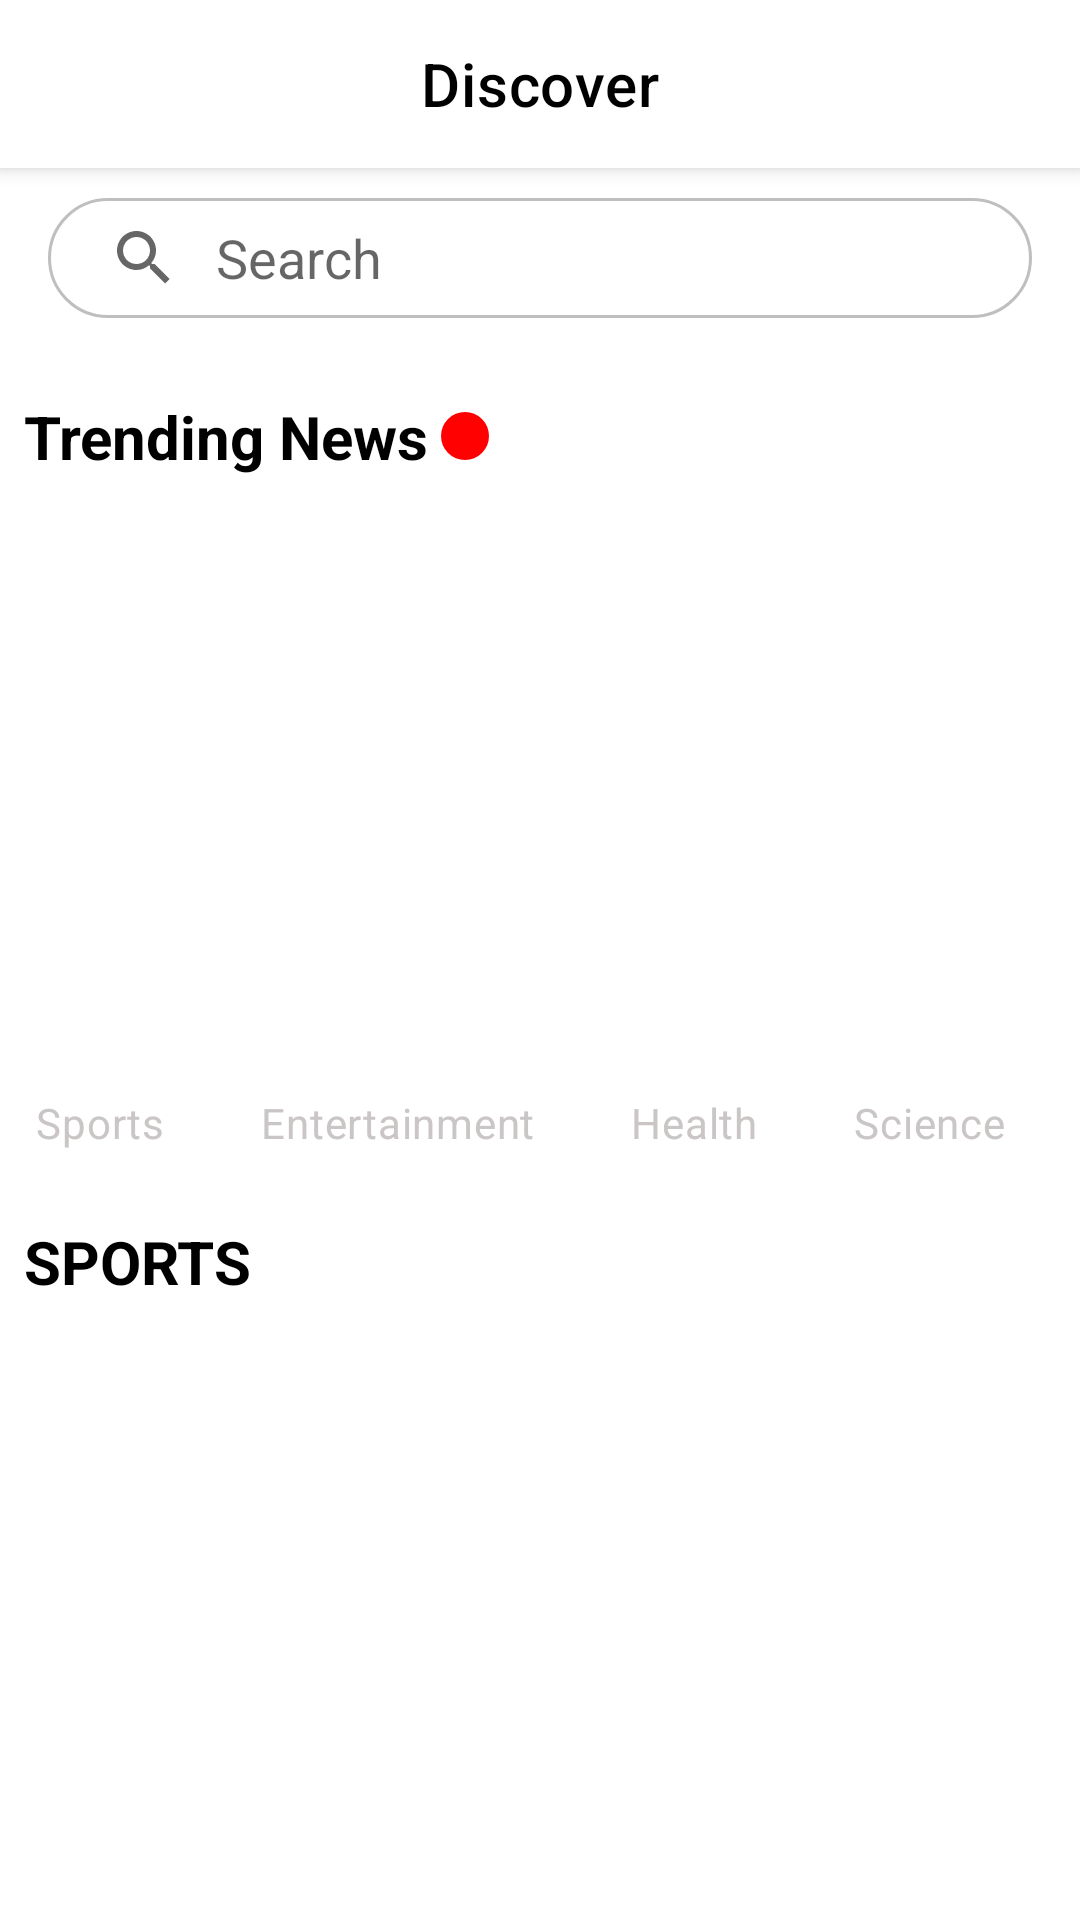

This screen was rendered from an Android layout file. Write that file and the resources it references.
<!-- AndroidManifest.xml: application theme Theme.NewsApi -->
<!-- res/layout/home_fragment.xml -->
<?xml version="1.0" encoding="utf-8"?>
<androidx.core.widget.NestedScrollView xmlns:android="http://schemas.android.com/apk/res/android"
    xmlns:app="http://schemas.android.com/apk/res-auto"
    xmlns:tools="http://schemas.android.com/tools"
    android:layout_width="match_parent"
    android:layout_height="match_parent">

    <androidx.constraintlayout.widget.ConstraintLayout
        android:layout_width="match_parent"
        android:layout_height="match_parent">

        <com.google.android.material.appbar.MaterialToolbar
            android:id="@+id/toolbar"
            style="@style/Widget.MaterialComponents.Toolbar.PrimarySurface"
            android:layout_width="match_parent"
            android:layout_height="?attr/actionBarSize"
            android:background="@color/white"
            app:layout_constraintStart_toStartOf="parent"
            app:layout_constraintTop_toTopOf="parent"
            app:navigationIcon="@drawable/ic_settings"
            app:titleTextColor="@color/black"
            app:titleCentered="true"
            app:title="Discover" />

        <LinearLayout
            android:id="@+id/search"
            android:layout_width="match_parent"
            android:layout_height="wrap_content"
            android:gravity="center"
            android:orientation="horizontal"
            app:layout_constraintEnd_toEndOf="parent"
            app:layout_constraintStart_toStartOf="parent"
            app:layout_constraintTop_toBottomOf="@id/toolbar">

            <SearchView
                android:id="@+id/searchView"
                android:layout_width="match_parent"
                android:layout_height="40dp"
                android:layout_marginHorizontal="16dp"
                android:layout_marginTop="12dp"
                android:layout_marginBottom="16dp"
                android:background="@drawable/searchview_backgound"
                android:iconifiedByDefault="false"
                android:queryBackground="@android:color/transparent"
                android:queryHint="Search" />


        </LinearLayout>

        <TextView
            android:id="@+id/text_trending"
            android:layout_width="wrap_content"
            android:layout_height="wrap_content"
            android:layout_marginStart="8dp"
            android:layout_marginTop="8dp"
            android:text="Trending News"
            android:textColor="@color/black"
            android:textSize="20sp"
            android:textStyle="bold"
            app:drawableEndCompat="@drawable/ic_record"
            app:layout_constraintStart_toStartOf="parent"
            app:layout_constraintTop_toBottomOf="@id/search" />

        <LinearLayout
            android:id="@+id/container"
            android:layout_width="match_parent"
            android:layout_height="170dp"
            android:layout_marginStart="5dp"
            android:layout_marginTop="10dp"
            android:orientation="horizontal"
            android:scrollbars="horizontal"
            app:layout_constraintTop_toBottomOf="@id/text_trending">

            <androidx.viewpager.widget.ViewPager
                android:id="@+id/home_view_pager"
                android:layout_width="match_parent"
                android:layout_height="match_parent" />

        </LinearLayout>

        <HorizontalScrollView
            android:id="@+id/horizontal_scroll"
            android:layout_width="match_parent"
            android:layout_height="wrap_content"
            android:fillViewport="true"
            android:scrollbars="none"
            app:layout_constraintEnd_toEndOf="parent"
            app:layout_constraintStart_toStartOf="parent"
            app:layout_constraintTop_toBottomOf="@+id/container">


            <com.google.android.material.chip.ChipGroup
                android:id="@+id/choice_chip_group"
                android:layout_width="wrap_content"
                android:layout_height="wrap_content"
                android:layout_marginTop="12dp"
                app:selectionRequired="true"

                app:singleSelection="true">

                <com.google.android.material.chip.Chip
                    android:id="@+id/chip_sports"
                    android:layout_width="wrap_content"
                    android:layout_height="wrap_content"
                    android:checkable="true"
                    android:focusable="true"
                    android:text="Sports"
                    android:textColor="#CAC6C6"
                    app:checkedIcon="@drawable/ic_record"
                    app:chipBackgroundColor="@android:color/transparent"
                    app:chipIconSize="12dp" />

                <com.google.android.material.chip.Chip
                    android:id="@+id/chip_entertainement"
                    android:layout_width="wrap_content"
                    android:layout_height="wrap_content"
                    android:checkable="true"
                    android:focusable="true"
                    android:text="Entertainment"
                    android:textColor="#CAC6C6"
                    app:checkedIcon="@drawable/ic_record"
                    app:chipBackgroundColor="@android:color/transparent"
                    app:chipIconSize="12dp" />

                <com.google.android.material.chip.Chip
                    android:id="@+id/chip_health"
                    android:layout_width="wrap_content"
                    android:layout_height="wrap_content"
                    android:checkable="true"
                    android:focusable="true"
                    android:text="Health"
                    android:textColor="#CAC6C6"
                    app:checkedIcon="@drawable/ic_record"
                    app:chipBackgroundColor="@android:color/transparent"
                    app:chipIconSize="12dp" />

                <com.google.android.material.chip.Chip
                    android:id="@+id/chip_science"
                    android:layout_width="wrap_content"
                    android:layout_height="wrap_content"
                    android:checkable="true"
                    android:focusable="true"
                    android:text="Science"
                    android:textColor="#CAC6C6"
                    app:checkedIcon="@drawable/ic_record"
                    app:chipBackgroundColor="@android:color/transparent"
                    app:chipIconSize="12dp" />

                <com.google.android.material.chip.Chip
                    android:id="@+id/chip_business"
                    android:layout_width="wrap_content"
                    android:layout_height="wrap_content"
                    android:checkable="true"
                    android:focusable="true"
                    android:text="Business"
                    android:textColor="#CAC6C6"
                    app:checkedIcon="@drawable/ic_record"
                    app:chipBackgroundColor="@android:color/transparent"
                    app:chipIconSize="12dp" />

                <com.google.android.material.chip.Chip
                    android:id="@+id/chip_technology"
                    android:layout_width="wrap_content"
                    android:layout_height="wrap_content"
                    android:checkable="true"
                    android:focusable="true"
                    android:text="Technology"
                    android:textColor="#CAC6C6"
                    app:checkedIcon="@drawable/ic_record"
                    app:chipBackgroundColor="@android:color/transparent"
                    app:chipIconSize="12dp" />

            </com.google.android.material.chip.ChipGroup>

        </HorizontalScrollView>

        <TextView
            android:id="@+id/text_category"
            android:layout_width="wrap_content"
            android:layout_height="wrap_content"
            android:layout_marginStart="8dp"
            android:layout_marginTop="8dp"
            android:text="SPORTS"
            android:textColor="@color/black"
            android:textSize="20sp"
            android:textStyle="bold"
            app:layout_constraintStart_toStartOf="parent"
            app:layout_constraintTop_toBottomOf="@id/horizontal_scroll" />

        <androidx.recyclerview.widget.RecyclerView
            android:id="@+id/recyclerview_category"
            android:layout_width="match_parent"
            android:layout_height="0dp"
            android:layout_marginTop="8dp"
            android:orientation="vertical"
            app:layoutManager="androidx.recyclerview.widget.LinearLayoutManager"
            app:layout_constraintTop_toBottomOf="@+id/text_category"
            tools:listitem="@layout/row_category" />

    </androidx.constraintlayout.widget.ConstraintLayout>

</androidx.core.widget.NestedScrollView>
<!-- res/layout/row_category.xml (included above) -->
<?xml version="1.0" encoding="utf-8"?>
<androidx.cardview.widget.CardView
    xmlns:android="http://schemas.android.com/apk/res/android"
    xmlns:app="http://schemas.android.com/apk/res-auto"
    xmlns:tools="http://schemas.android.com/tools"
    android:layout_width="match_parent"
    android:layout_height="140dp"
    android:layout_margin="8dp"
    android:elevation="8dp"
    app:cardCornerRadius="20dp">

    <RelativeLayout
        android:id="@+id/container"
        android:layout_width="match_parent"
        android:layout_height="wrap_content">

        <androidx.cardview.widget.CardView
            android:id="@+id/card"
            android:layout_width="140dp"
            android:layout_height="140dp"
            android:layout_alignParentStart="true"
            android:layout_margin="3dp"
            app:cardCornerRadius="20dp">

            <ImageView
                android:id="@+id/thumbnail"
                android:layout_width="match_parent"
                android:layout_height="match_parent"
                android:layout_alignParentStart="true"
                android:scaleType="centerCrop"
                tools:src="@tools:sample/backgrounds/scenic" />

        </androidx.cardview.widget.CardView>

        <TextView
            android:id="@+id/text_source_name"
            android:layout_width="wrap_content"
            android:layout_height="wrap_content"
            android:layout_marginStart="8dp"
            android:layout_marginTop="8dp"
            android:layout_toEndOf="@+id/card"
            android:textColor="#CAC6C6"
            android:textSize="16sp"
            tools:text="Google News" />

        <TextView
            android:id="@+id/text_title"
            android:layout_width="wrap_content"
            android:layout_height="60dp"
            android:layout_below="@+id/text_source_name"
            android:layout_marginStart="5dp"
            android:layout_marginTop="5dp"
            android:layout_marginEnd="5dp"
            android:layout_marginBottom="5dp"
            android:layout_toEndOf="@+id/card"
            android:ellipsize="end"
            android:gravity="start"
            android:maxLines="2"
            android:textColor="@color/black"
            android:textSize="22sp"
            android:textStyle="bold"
            tools:text="5 melhores filmes da Netflix sobre guerra para quem gostou de 'Nada de Novo no Front' - Sobre Sagas" />


        <TextView
            android:id="@+id/text_date"
            android:layout_width="wrap_content"
            android:layout_height="wrap_content"
            android:layout_alignParentEnd="true"
            android:layout_alignParentBottom="true"
            android:layout_marginStart="6dp"
            android:layout_marginTop="12dp"
            android:layout_marginEnd="6dp"
            android:layout_marginBottom="6dp"
            android:textColor="#CAC6C6"
            android:textSize="16sp"
            android:textStyle="bold"
            tools:text="nov 1, 2022" />

    </RelativeLayout>

</androidx.cardview.widget.CardView>
<!-- resources referenced by this layout -->
<resources>
  <!-- drawable ic_record (drawable) -->
  <vector android:height="24dp" android:tint="#FF0100"
      android:viewportHeight="24" android:viewportWidth="24"
      android:width="24dp" xmlns:android="http://schemas.android.com/apk/res/android">
      <path android:fillColor="@android:color/white" android:pathData="M12,12m-8,0a8,8 0,1 1,16 0a8,8 0,1 1,-16 0"/>
  </vector>
  <!-- drawable searchview_backgound (drawable) -->
  <?xml version="1.0" encoding="utf-8"?>
  <shape xmlns:android="http://schemas.android.com/apk/res/android"
      android:shape="rectangle">
  
      <corners
          android:radius="32dp"/>
      <stroke
          android:color="#C0BEBE"
          android:width="1dp"/>
  
  </shape>
  <style name="Theme.NewsApi" parent="Theme.MaterialComponents.DayNight.NoActionBar">
          
          <item name="colorPrimary">@color/purple_500</item>
          <item name="colorPrimaryVariant">@color/purple_700</item>
          <item name="colorOnPrimary">@color/white</item>
          
          <item name="colorSecondary">@color/teal_200</item>
          <item name="colorSecondaryVariant">@color/teal_700</item>
          <item name="colorOnSecondary">@color/black</item>
          
          <item name="android:statusBarColor" tools:targetApi="l">?attr/colorPrimaryVariant</item>
          
      </style>
  <!-- not gathered from this repository: default colours our renderer supplied (Android Studio template values) -->
  <color name="purple_500">#FF6200EE</color>
  <color name="purple_700">#FF3700B3</color>
  <color name="teal_200">#FF03DAC5</color>
  <color name="teal_700">#FF018786</color>
  <color name="black">#FF000000</color>
  <color name="white">#FFFFFFFF</color>
</resources>
